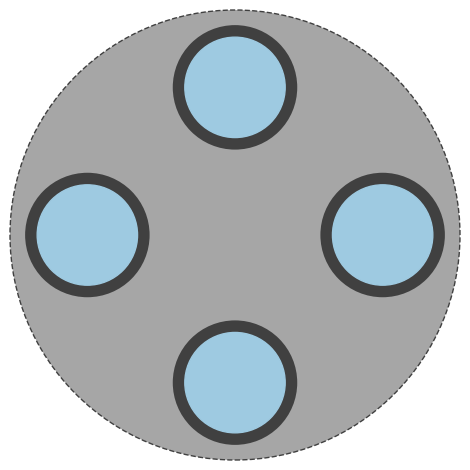
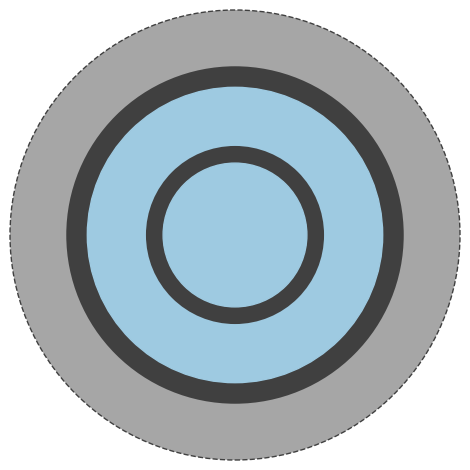

Write Python code to recreate these figures, in order.
# -*- coding: utf-8 -*-

# Copyright (c) PyGLD Project Contributors
# https://github.com/jnsebgosselin/pygld
#
# This is part of PyGLD (Python Ground-Loop Designer).
# Licensed under the terms of the MIT License.

import numpy as np
import matplotlib as mpl
import matplotlib.pyplot as plt


TLB = {'NPS': np.array([0.5, 0.75, 1, 1.25, 1.5, 2,
                        2.5, 3, 3.5, 4, 5, 6, 8]),
       'OD': np.array([0.840, 1.050, 1.315, 1.660, 1.900, 2.375, 2.875,
                       3.500, 4.000, 4.500, 5.563, 6.625, 8.625, 10.750,
                       12.750, 14.000, 16.000, 18.000]),
       'ODtol': np.array([0.004, 0.004, 0.005, 0.005, 0.006, 0.006, 0.007,
                          0.008, 0.009, 0.009, 0.011, 0.011, 0.013, 0.015,
                          0.017, 0.063, 0.072, 0.081])}


def calcul_sdr(NPS, SDR):
    """
    Take a NPS (in inches) and SDR values and return the outside OD and
    inside ID diameters of the pipe in meters.

    The outside diameters (OD) are specified as in Table 2 of:

        ANSI B36.10-1979: American National Standard for Welded and
            Seamless Wrought Steel Pipe.

    The outside diameter tolerances (ODtol) are specified as in Table 2 of:

        ASTM D3035-15: Standard Specification for Polyethylene (PE)
            Plastic Pipe (DR-PR) Based on Controlled Outside Diameter.

    The outside diameters and tolerances for the IPS values not
    listed in Table 2 of ASTM D3035-1 (2 1/2, 3 1/2, and 5)
    are specified such that their tolerances correspond to the same
    percentage of the outside diameter as those for the closest
    listed diameter.

    ID, OD = calcul_sdr(NPS, SDR)

    Input:
    ------
    NPS = Nominal Pipe Size in inches
    SDR = Standard Dimension Ratio

    Output:
    -------
    ID = Inside diameter in m
    OD = Outside diameter in m
    """

    # Looking up in the table to find the corresponding sizes :

    if NPS in TLB['NPS']:
        indx = np.where(NPS == TLB['NPS'])[0][0]

        OD = TLB['OD'][indx]

        tmin = max(0.060, OD/SDR)
        ttol = max(0.02, tmin*0.12)
        tmean = tmin + ttol/2

        ID = max(0, OD - (2*tmean))

        return ID*0.0254, OD*0.0254

    else:
        nps = np.round(TLB['NPS'], 2).astype(str).tolist()
        nps = 'in, '.join(nps).strip('[]')
        raise Exception('Wrong NPS value. Valid values for NPS are: '
                        '%s in.' % nps)


def plot_borehole(rb, zcp, rpin, rpext):

    fig = plt.figure(FigureClass=FigBoreholeGeo)
    fig.update_geo(rb, zcp, rpin, rpext)

    return fig


class FigBoreholeGeo(mpl.figure.Figure):

    def __init__(self, *args, **kwargs):
        super(FigBoreholeGeo, self).__init__(*args, **kwargs)

        self.set_facecolor('white')
        self.add_axes([0.05, 0.05, 0.9, 0.9], frameon=True, aspect='equal')
        self.set_size_inches(5, 5)

    def update_geo(self, rb, zcp, rpin, rpext):  # ============================

        ax = self.axes[0]
        patches = ax.patches

        xcp = np.real(zcp)
        ycp = np.imag(zcp)

        if len(ax.patches) == (2*len(zcp)+1):

            # The number of artists haven't changed. Simply update the
            # coordinate and radius.

            # Update borehole:
            patches[0].set_radius(rb)

            # Update outer pipe radius:
            for i, patch in enumerate(patches[1::2]):
                patch.set_radius(rpext[i])
                patch.center = xcp[i], ycp[i]

            # Update inner pipe radius:
            for i, patch in enumerate(patches[2::2]):
                patch.set_radius(rpin[i])
                patch.center = xcp[i], ycp[i]

        else:
            ax.clear()
            ax.axis('off')

            # Create borehole:
            ax.add_patch(mpl.patches.Circle(
                (0, 0), rb, fc='0.65', ec='0.25', ls='--', clip_on=False))

            # Create pipes:
            for i in range(len(zcp)):
                ax.add_patch(mpl.patches.Circle(
                    (xcp[i], ycp[i]), rpext[i], fc='0.25', ec='None',
                    clip_on=False))

                ax.add_patch(mpl.patches.Circle(
                    (xcp[i], ycp[i]), rpin[i], color='#9ECAE1', clip_on=False))

        ax.axis([-rb, rb, -rb, rb])

        self.canvas.draw()


# ---- test

def test_module():
    print('\n' + '-' * 79)
    print('Validation "calcul_sdr" with Table2 in Remund, 1999')
    print('-' * 79)
    for NPS in [0.75, 1, 1.25, 1.5, 2.]:
        for SDR in [9, 11, 15.5]:
            Din, Dout = calcul_sdr(NPS, SDR)
            print(('SDR = %02d; NPS = %0.2f in ; '
                   'ID = %0.4f m ; OD = %0.4f m'
                   ) % (SDR, NPS, Din, Dout))

    # -------------------------------------------------------------------------

    plt.close('all')

    # ---- Double U-Pipe 1.25 in ----

    rb = 152.4/2
    zcp = [0+50j, 0-50j, 50+0j, -50-0j]
    rpin = [33.99/2] * 4
    rpext = [42.16/2] * 4

    plot_borehole(rb, zcp, rpin, rpext)

    # ---- Coaxial ----

    rb = 152.4
    zcp = [0, 0]
    rpin = [100.03, 48.69]
    rpext = [114.29, 60.32]

    plot_borehole(rb, zcp, rpin, rpext)

    plt.show()

if __name__ == '__main__':

    test_module()
